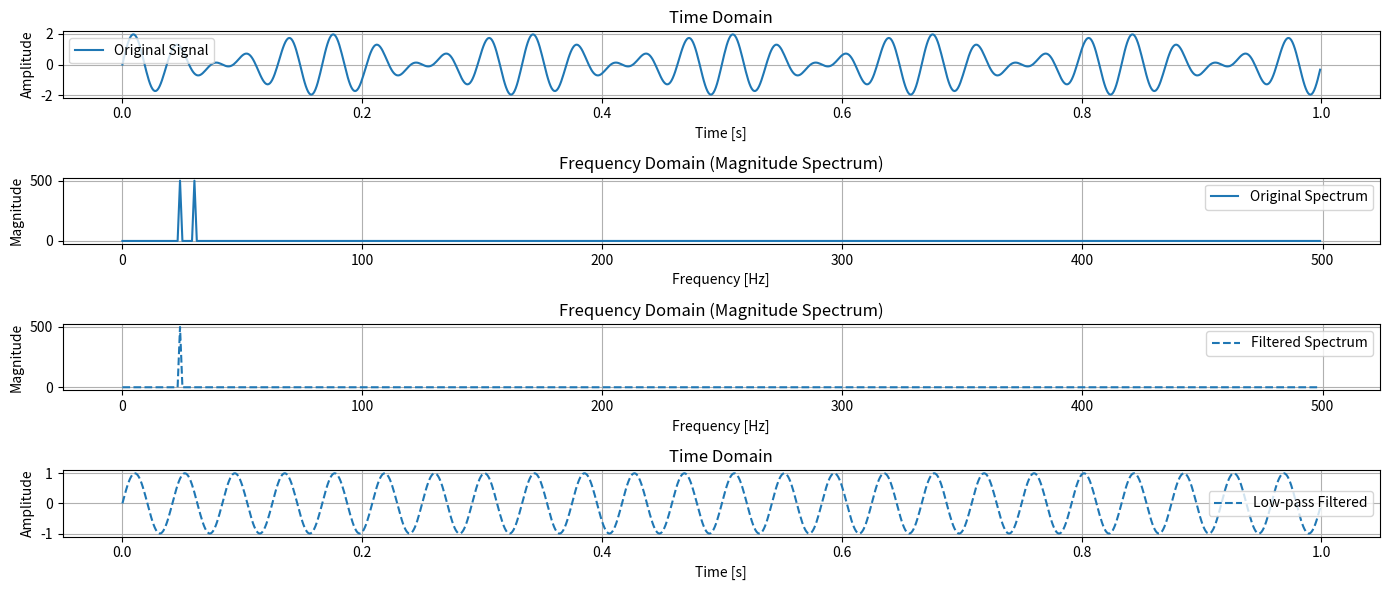

The script that saved this image:
import numpy as np
import matplotlib.pyplot as plt

# Create a 1D signal with low + high frequency components
Fs = 1000  # Sampling frequency (Hz)
T = 1      # Duration (seconds)
t = np.linspace(0, T, Fs, endpoint=False)
f1 = 30    # Low freq
f2 = 24   # High freq

x = np.sin(2 * np.pi * f1 * t) + np.sin(2 * np.pi * f2 * t)  # Mixed signal

# Compute FFT
X = np.fft.fft(x)
freqs = np.fft.fftfreq(len(x), d=1/Fs)

# Create a low-pass filter mask
cutoff = 27  # Hz
H = np.abs(freqs) < cutoff  # Boolean mask

# Apply the low-pass filter
X_filtered = X * H

# Inverse FFT to get filtered signal
x_filtered = np.fft.ifft(X_filtered).real

# Plot original and filtered signals
plt.figure(figsize=(14, 6))

plt.subplot(4, 1, 1)
plt.plot(t, x, label='Original Signal')
plt.title("Time Domain")
plt.xlabel("Time [s]")
plt.ylabel("Amplitude")
plt.legend()
plt.grid(True)

plt.subplot(4, 1, 2)
plt.plot(freqs[:Fs//2], np.abs(X[:Fs//2]), label='Original Spectrum')
plt.title("Frequency Domain (Magnitude Spectrum)")
plt.xlabel("Frequency [Hz]")
plt.ylabel("Magnitude")
plt.legend()
plt.grid(True)


plt.subplot(4, 1, 3)
plt.plot(freqs[:Fs//2], np.abs(X_filtered[:Fs//2]), label='Filtered Spectrum', linestyle='--')
plt.title("Frequency Domain (Magnitude Spectrum)")
plt.xlabel("Frequency [Hz]")
plt.ylabel("Magnitude")
plt.legend()
plt.grid(True)

plt.subplot(4, 1, 4)
plt.plot(t, x_filtered, label='Low-pass Filtered', linestyle='--')
plt.title("Time Domain")
plt.xlabel("Time [s]")
plt.ylabel("Amplitude")
plt.legend()
plt.grid(True)

plt.tight_layout()
plt.show()